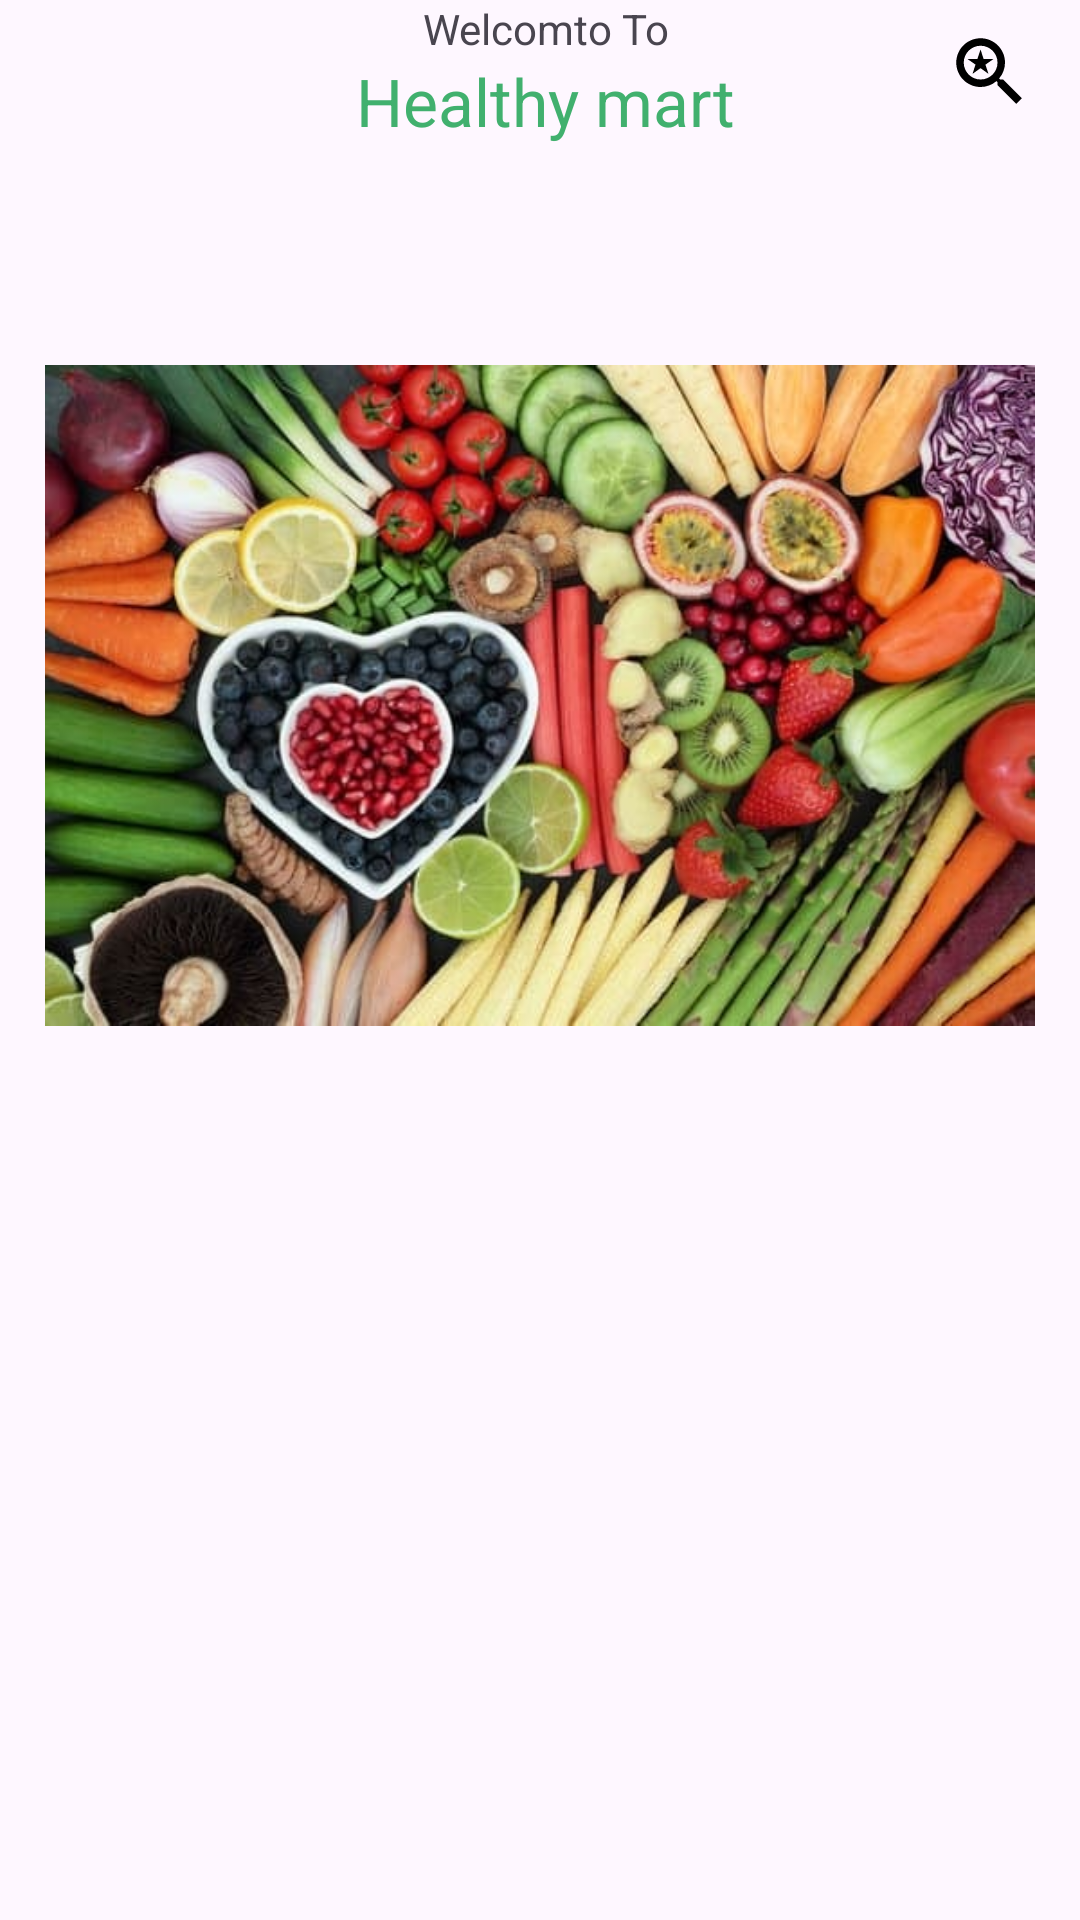

The Android layout XML behind this screen, and the referenced resources:
<!-- AndroidManifest.xml: application theme Theme.ASMAnd103 -->
<!-- res/layout/fragment_home.xml -->
<?xml version="1.0" encoding="utf-8"?>
<RelativeLayout xmlns:android="http://schemas.android.com/apk/res/android"
    xmlns:app="http://schemas.android.com/apk/res-auto"
    xmlns:tools="http://schemas.android.com/tools"
    android:layout_width="match_parent"
    android:layout_height="match_parent"
    android:paddingHorizontal="15dp"
    tools:context=".ui.home.HomeFragment">




      <androidx.core.widget.NestedScrollView
          android:layout_width="match_parent"
          android:layout_height="match_parent">
          <LinearLayout
              android:layout_width="match_parent"
              android:layout_height="match_parent"
              android:orientation="vertical">
              <LinearLayout
                  android:layout_width="match_parent"
                  android:gravity="center"
                  android:layout_height="wrap_content">
                  <ImageButton
                      android:layout_width="0dp"
                      android:layout_height="wrap_content"
                      android:layout_weight="1"
                      android:src="@drawable/baseline_person_outline_24"
                      android:background="@android:color/transparent"
                      android:id="@+id/btnperson"/>
                  <LinearLayout
                      android:layout_width="0dp"
                      android:layout_height="wrap_content"
                      android:id="@+id/lnloBeeAction"
                      android:orientation="vertical"
                      android:layout_weight="8">
                      <TextView
                          android:layout_width="match_parent"
                          android:gravity="center"
                          android:layout_height="wrap_content"
                          android:text="Welcomto To"/>
                      <TextView
                          android:layout_width="match_parent"
                          android:layout_height="wrap_content"
                          android:text="Healthy mart"
                          android:gravity="center"
                          android:textSize="22sp"
                          android:textColor="@color/green"/>
                  </LinearLayout>
                  <ImageButton
                      android:layout_width="wrap_content"
                      android:layout_height="wrap_content"
                      android:id="@+id/btnSearch"
                      android:src="@drawable/baseline_saved_search_24"
                      android:background="@android:color/transparent"/>
              </LinearLayout>
              <ImageView
                  android:layout_width="match_parent"
                  android:layout_height="wrap_content"
                  android:src="@drawable/homebanner"/>
              <androidx.recyclerview.widget.RecyclerView
                  android:layout_width="match_parent"
                  android:layout_height="wrap_content"
                  app:layoutManager="androidx.recyclerview.widget.LinearLayoutManager"
                  android:id="@+id/rcvNav"
                  android:orientation="horizontal"/>
              <FrameLayout
                  android:layout_width="match_parent"
                  android:layout_height="match_parent"
                  android:id="@+id/homefragment"

                  />
          </LinearLayout>
      </androidx.core.widget.NestedScrollView>
    <com.airbnb.lottie.LottieAnimationView
        android:layout_width="140dp"
        android:layout_height="140dp"
        app:lottie_loop="true"
        app:lottie_autoPlay="true"
        android:visibility="gone"
        android:id="@+id/lavbee"
        android:layout_centerInParent="true"/>
</RelativeLayout>
<!-- resources referenced by this layout -->
<resources>
  <color name="green">#41B06E</color>
  <!-- drawable baseline_saved_search_24 (drawable) -->
  <vector android:height="30dp" android:tint="#000000"
      android:viewportHeight="24" android:viewportWidth="24"
      android:width="30dp" xmlns:android="http://schemas.android.com/apk/res/android">
      <path android:fillColor="@android:color/white" android:pathData="M15.5,14h-0.79l-0.28,-0.27C15.41,12.59 16,11.11 16,9.5 16,5.91 13.09,3 9.5,3S3,5.91 3,9.5 5.91,16 9.5,16c1.61,0 3.09,-0.59 4.23,-1.57l0.27,0.28v0.79l5,4.99L20.49,19l-4.99,-5zM9.5,14C7.01,14 5,11.99 5,9.5S7.01,5 9.5,5 14,7.01 14,9.5 11.99,14 9.5,14zM7.33,12.5l2.14,-1.53 2.14,1.53 -0.83,-2.46 2.15,-1.5h-2.62L9.47,6l-0.84,2.54L6,8.54l2.14,1.49z"/>
  </vector>
  <!-- drawable homebanner: png bitmap (drawable, 572174 bytes) -->
  <style name="Theme.ASMAnd103" parent="Theme.MaterialComponents.DayNight.NoActionBar">
          
          <item name="colorPrimary">@color/purple_500</item>
          <item name="colorPrimaryVariant">@color/purple_700</item>
          <item name="colorOnPrimary">@color/white</item>
          
          <item name="colorSecondary">@color/teal_200</item>
          <item name="colorSecondaryVariant">@color/teal_700</item>
          <item name="colorOnSecondary">@color/black</item>
          
          <item name="android:statusBarColor">?attr/colorPrimaryVariant</item>
          
      </style>
  <color name="purple_500">#FF6200EE</color>
  <color name="purple_700">#FF3700B3</color>
  <color name="white">#FFFFFFFF</color>
  <color name="teal_200">#FF03DAC5</color>
  <color name="teal_700">#FF018786</color>
  <color name="black">#FF000000</color>
</resources>
